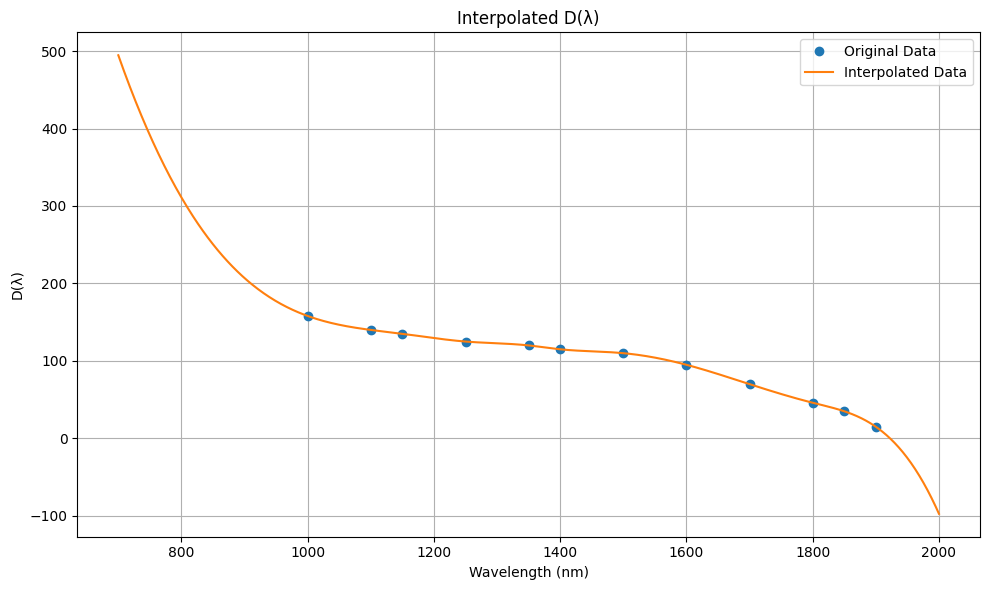

Source data for this figure (header and first rows):
λ (nm), D(λ), , , , , , , 
1000, 158, , , , , , , 
1100, 140, , , , , , , 
1150, 135, , , , , , , 
1250, 125, , , , , , , 
1350, 120, , , , , , , 
1400, 115, , , , , , , 
1500, 110, , , , , , , 
1600, 95, , , , , , , 
1700, 70, , , , , , , 
1800, 46, , , , , , , 
1850, 35, , , , , , , 
1900, 15, , , , , , , 
